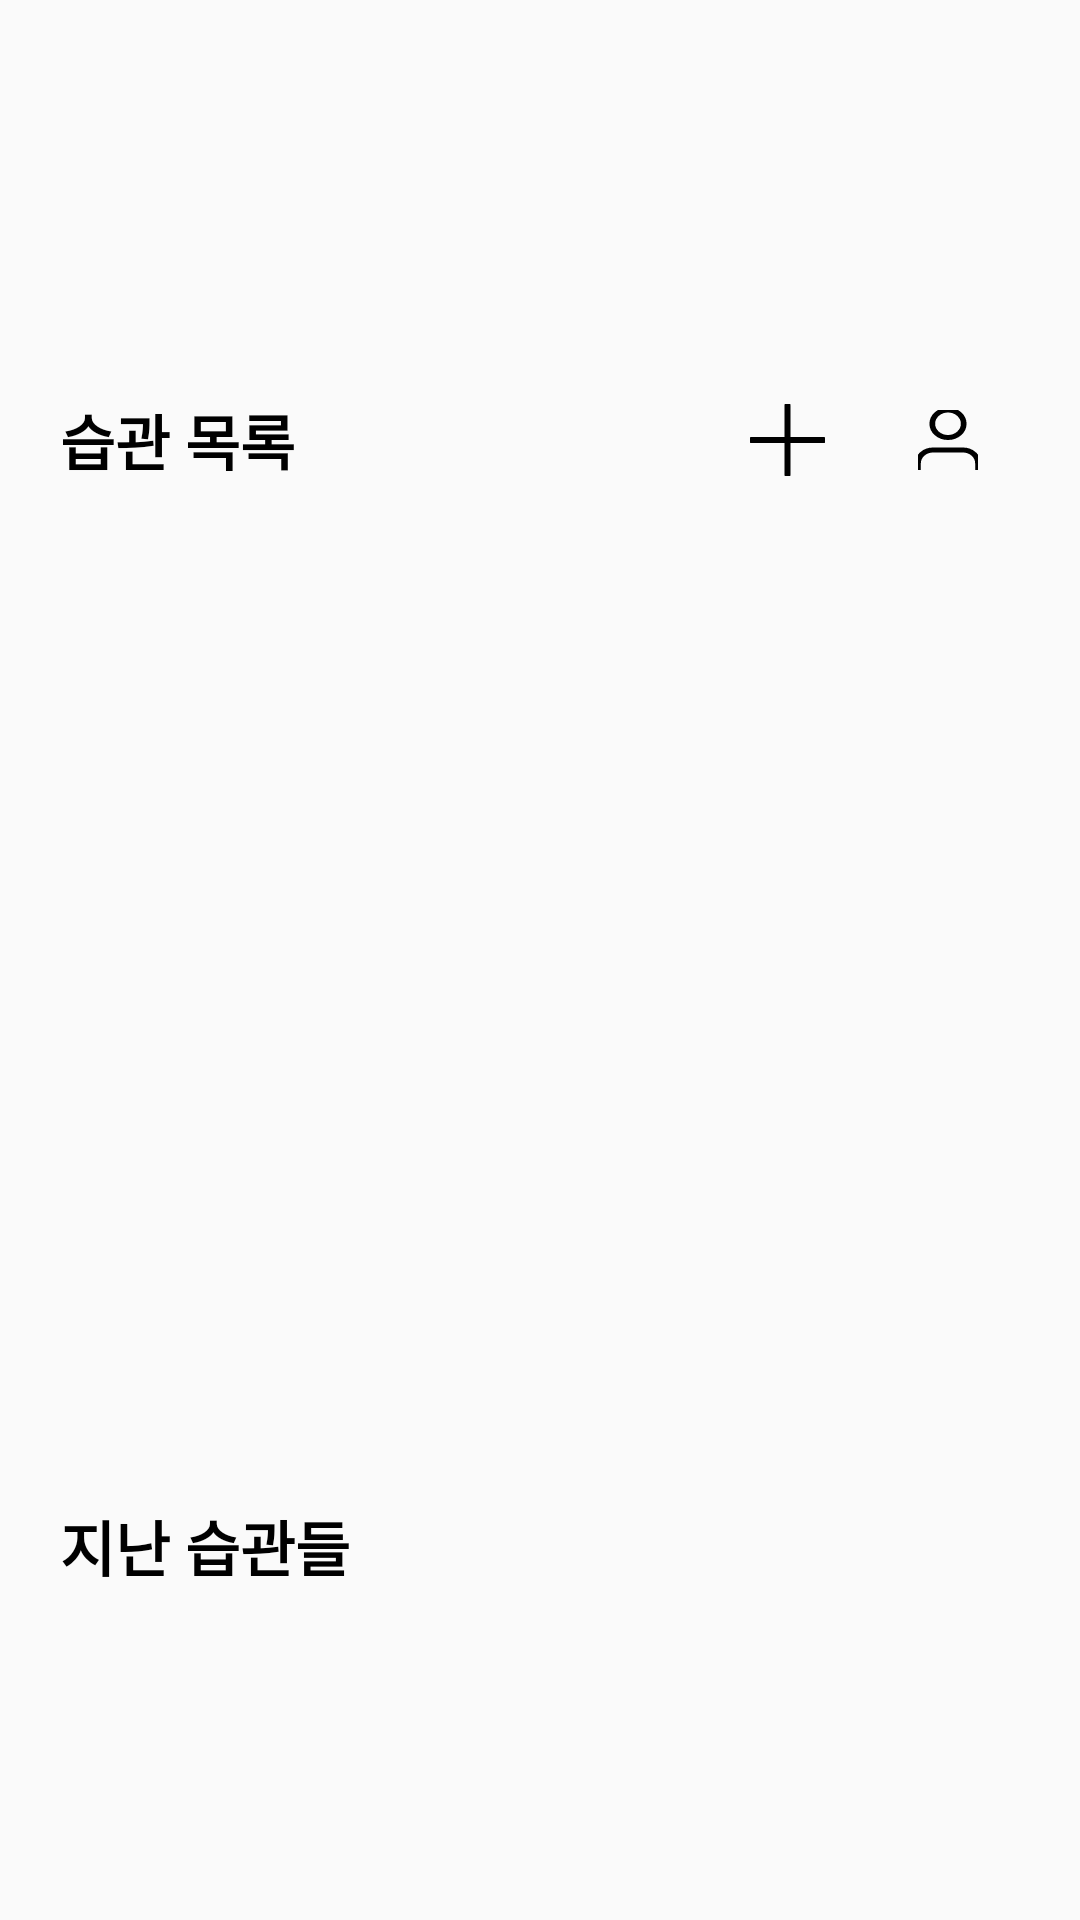

Android layout source for this screen:
<!-- AndroidManifest.xml: application theme Theme.example -->
<!-- res/layout/activity_main.xml -->
<?xml version="1.0" encoding="utf-8"?>
<androidx.constraintlayout.widget.ConstraintLayout xmlns:android="http://schemas.android.com/apk/res/android"
    xmlns:app="http://schemas.android.com/apk/res-auto"
    xmlns:tools="http://schemas.android.com/tools"
    android:layout_width="match_parent"
    android:layout_height="match_parent">

    <TextView
        android:id="@+id/tvPresentHabitList"
        android:layout_width="wrap_content"
        android:layout_height="48dp"
        android:layout_marginStart="20dp"
        android:layout_marginBottom="30dp"
        android:gravity="center_vertical"
        android:text="@string/home_recycler_current_habit_name"
        android:textColor="@color/black"
        android:textSize="20sp"
        android:textStyle="bold"
        app:layout_constraintBottom_toTopOf="@+id/rvCurrentHabit"
        app:layout_constraintHorizontal_chainStyle="spread_inside"
        app:layout_constraintStart_toStartOf="parent" />

    <ImageButton
        android:id="@+id/btnCreateHabit"
        android:layout_width="wrap_content"
        android:layout_height="wrap_content"
        android:layout_gravity="end"
        android:layout_marginEnd="5dp"
        android:layout_marginBottom="30dp"
        android:backgroundTint="@android:color/transparent"
        android:minHeight="48dp"
        android:src="@drawable/ic_icon_add"
        app:layout_constraintBottom_toTopOf="@+id/rvCurrentHabit"
        app:layout_constraintEnd_toStartOf="@+id/btnUser" />

    <ImageButton
        android:id="@+id/btnUser"
        android:layout_width="wrap_content"
        android:layout_height="wrap_content"
        android:layout_gravity="right"
        android:layout_marginEnd="20dp"
        android:layout_marginBottom="30dp"
        android:backgroundTint="@android:color/transparent"
        android:minWidth="48dp"
        android:minHeight="48dp"
        android:src="@drawable/ic_icon_user"
        app:layout_constraintBottom_toTopOf="@+id/rvCurrentHabit"
        app:layout_constraintEnd_toEndOf="parent" />

    <androidx.recyclerview.widget.RecyclerView
        android:id="@+id/rvCurrentHabit"
        android:layout_width="match_parent"
        android:layout_height="220dp"
        android:layout_marginStart="20dp"
        android:layout_marginBottom="80dp"
        android:orientation="horizontal"
        app:layout_constraintBottom_toTopOf="@+id/tvPastHabitList"
        app:layout_constraintEnd_toEndOf="parent"
        app:layout_constraintHorizontal_bias="0.0"
        app:layout_constraintStart_toStartOf="parent" />

    <TextView
        android:id="@+id/tvPastHabitList"
        android:layout_width="wrap_content"
        android:layout_height="wrap_content"
        android:layout_marginStart="20dp"
        android:layout_marginBottom="30dp"
        android:text="@string/home_recycler_past_habit_name"
        android:textColor="@color/black"
        android:textSize="20sp"
        android:textStyle="bold"
        app:layout_constraintBottom_toTopOf="@+id/rvPastHabit"
        app:layout_constraintStart_toStartOf="parent" />

    <androidx.recyclerview.widget.RecyclerView
        android:id="@+id/rvPastHabit"
        android:layout_width="match_parent"
        android:layout_height="wrap_content"
        android:layout_marginStart="20dp"
        android:layout_marginEnd="20dp"
        android:layout_marginBottom="80dp"
        app:layout_constraintBottom_toBottomOf="parent"
        app:layout_constraintEnd_toEndOf="parent"
        app:layout_constraintHorizontal_bias="0.0"
        app:layout_constraintStart_toStartOf="parent"
        app:layout_goneMarginBottom="80dp" />

</androidx.constraintlayout.widget.ConstraintLayout>
<!-- resources referenced by this layout -->
<resources>
  <color name="black">#FF000000</color>
  <!-- drawable ic_icon_add (drawable) -->
  <vector xmlns:android="http://schemas.android.com/apk/res/android"
      android:width="25dp"
      android:height="24dp"
      android:viewportWidth="25"
      android:viewportHeight="24">
    <path
        android:pathData="M12.5,0.48L12.5,23.52"
        android:strokeWidth="2"
        android:fillColor="#00000000"
        android:strokeColor="#000"
        android:fillType="evenOdd"
        android:strokeLineCap="round"/>
    <path
        android:pathData="M0.5,12L24.5,12"
        android:strokeWidth="2"
        android:fillColor="#00000000"
        android:strokeColor="#000"
        android:fillType="evenOdd"
        android:strokeLineCap="round"/>
  </vector>
  <!-- drawable ic_icon_user (drawable) -->
  <vector xmlns:android="http://schemas.android.com/apk/res/android"
      android:width="20dp"
      android:height="20dp"
      android:viewportWidth="21"
      android:viewportHeight="24">
    <path
        android:pathData="M21,24v-2.667C21,18.388 18.65,16 15.75,16H5.25C2.35,16 0,18.388 0,21.333V24"
        android:strokeLineJoin="round"
        android:strokeWidth="2"
        android:fillColor="#00000000"
        android:strokeColor="#000"
        android:fillType="evenOdd"
        android:strokeLineCap="round"/>
    <path
        android:pathData="M10.5,5.5m-5.5,0a5.5,5.5 0,1 1,11 0a5.5,5.5 0,1 1,-11 0"
        android:strokeLineJoin="round"
        android:strokeWidth="2"
        android:fillColor="#00000000"
        android:strokeColor="#000"
        android:fillType="evenOdd"
        android:strokeLineCap="round"/>
  </vector>
  <string name="home_recycler_current_habit_name">습관 목록</string>
  <string name="home_recycler_past_habit_name">지난 습관들</string>
  <style name="Theme.example" parent="Theme.MaterialComponents.DayNight.DarkActionBar">
          
          <item name="colorPrimary">@color/purple_500</item>
          <item name="colorPrimaryVariant">@color/purple_700</item>
          <item name="colorOnPrimary">@color/white</item>
          
          <item name="colorSecondary">@color/teal_200</item>
          <item name="colorSecondaryVariant">@color/teal_700</item>
          <item name="colorOnSecondary">@color/black</item>
          
          <item name="android:statusBarColor" tools:targetApi="l">?attr/colorPrimaryVariant</item>
          
      </style>
  <color name="purple_500">#FF6200EE</color>
  <color name="purple_700">#FF3700B3</color>
  <color name="white">#FFFFFFFF</color>
  <color name="teal_200">#FF03DAC5</color>
  <color name="teal_700">#FF018786</color>
</resources>
